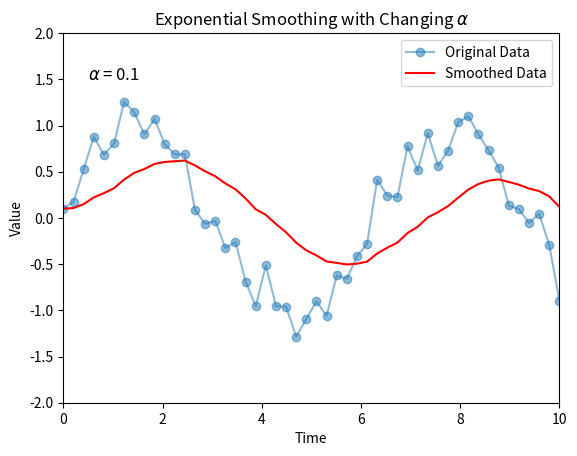

Write Python code to recreate this figure.
"""
Created on 2025/1/22, 10:45 

[redacted]

@Python version: 3.10

@disp:  

"""
import numpy as np
import matplotlib.pyplot as plt
from matplotlib.animation import FuncAnimation

# Parameters
n_points = 50  # Number of data points
time = np.linspace(0, 10, n_points)  # Time axis

# Generate sample data (e.g., a sine wave with noise)
np.random.seed(42)
data = np.sin(time) + np.random.normal(0, 0.2, n_points)

# Set up the figure and axis
fig, ax = plt.subplots()
ax.set_xlim(0, 10)
ax.set_ylim(-2, 2)
ax.set_xlabel("Time")
ax.set_ylabel("Value")
ax.set_title(r"Exponential Smoothing with Changing $\alpha$")

# Plot the original data
original_line, = ax.plot(time, data, 'o-', label="Original Data", alpha=0.5)

# Plot the smoothed data
smoothed_line, = ax.plot([], [], 'r-', label="Smoothed Data")

# Add legend
ax.legend()

# Text to display the current alpha value
alpha_text = ax.text(0.5, 1.5, "", fontsize=12)


# Function to compute smoothed data for a given alpha
def exponential_smoothing(data, alpha):
    smoothed_data = np.zeros_like(data)
    smoothed_data[0] = data[0]  # Initialize with the first data point
    for t in range(1, len(data)):
        smoothed_data[t] = alpha * data[t] + (1 - alpha) * smoothed_data[t - 1]
    return smoothed_data


# Animation function
def animate(alpha):
    # Compute smoothed data for the current alpha
    smoothed_data = exponential_smoothing(data, alpha)

    # Update the smoothed line
    smoothed_line.set_data(time, smoothed_data)

    # Update the alpha text
    alpha_text.set_text(r'$\alpha$ = ' + str(round(alpha, 2)))

    return smoothed_line, alpha_text


# Create the animation
alphas = np.linspace(0.1, 0.99, 100)  # Range of alpha values to animate
ani = FuncAnimation(fig, animate, frames=alphas, interval=100, blit=True, repeat = False)
# ani.save('smoothing-1.gif')

# Display the animation
plt.show()